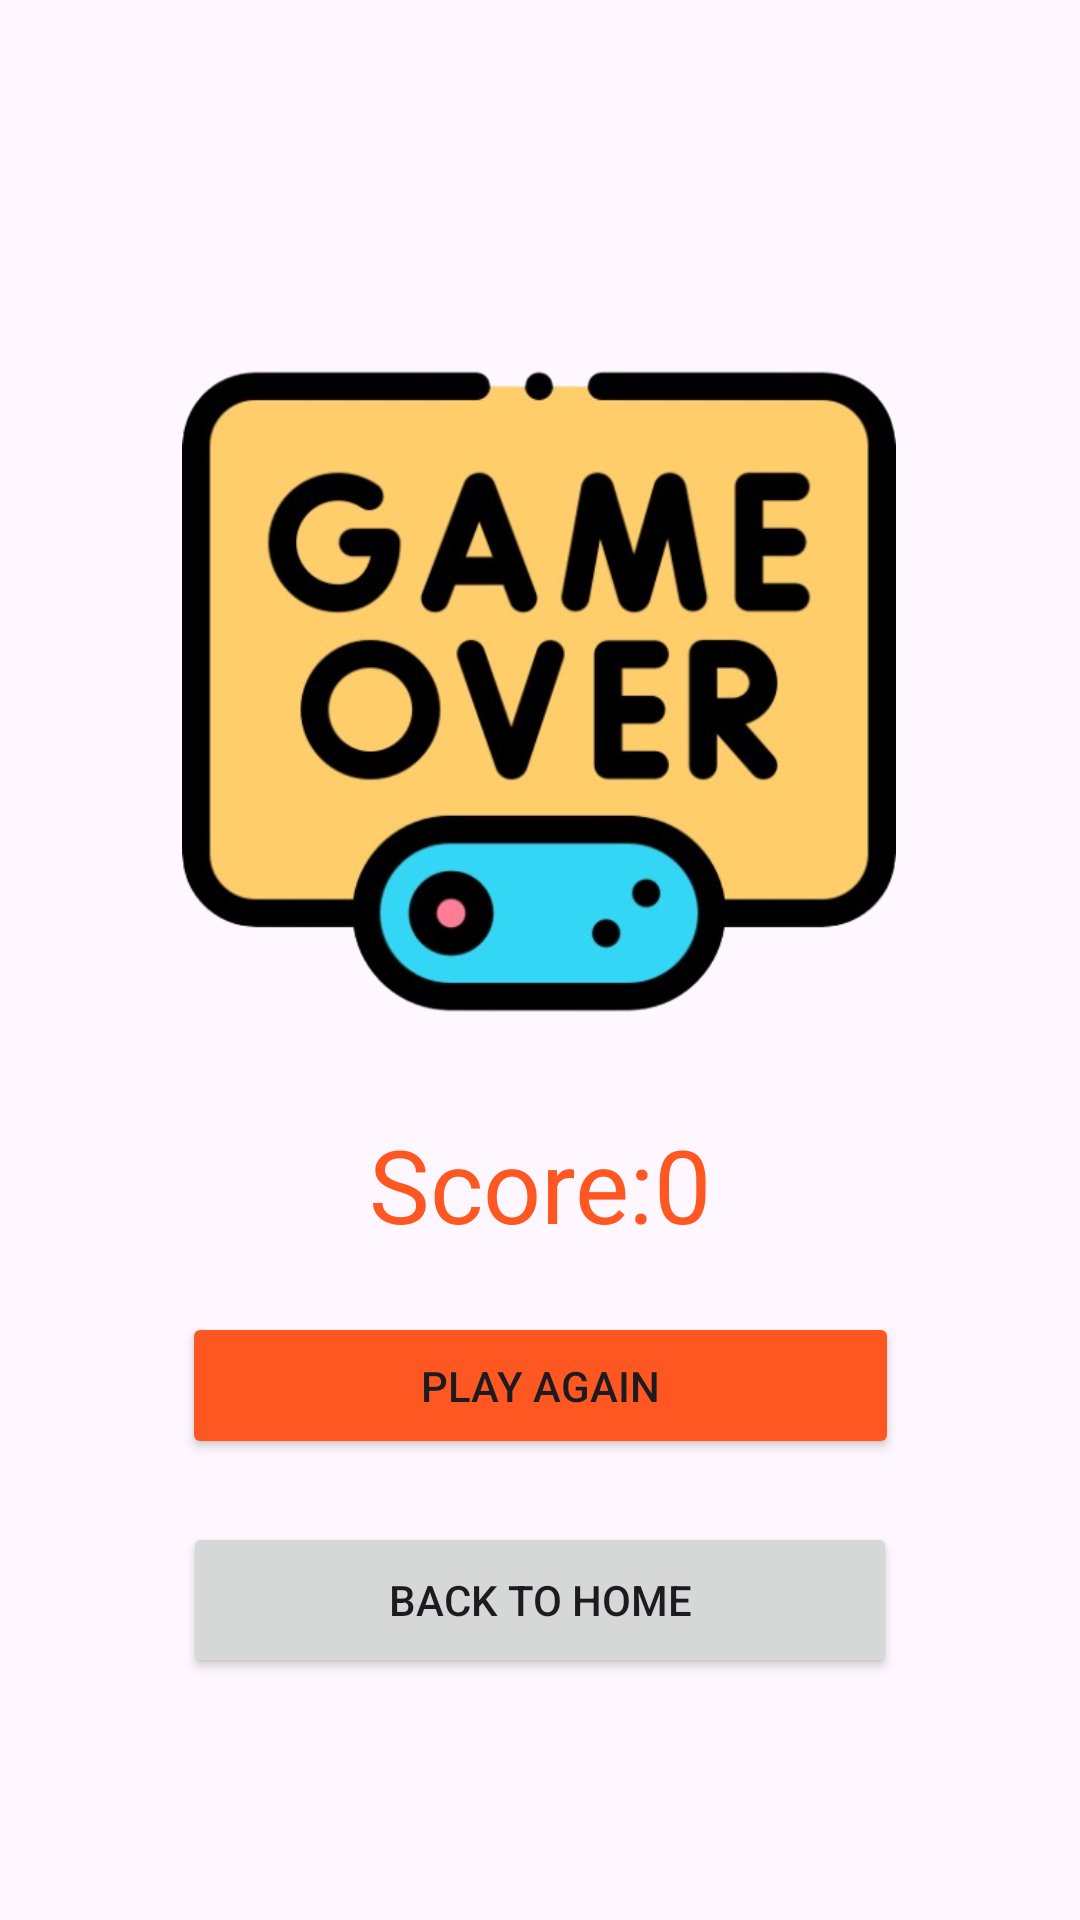

Here is an Android app screen rendered from its layout file. Give the layout XML and the strings, colors and styles it references.
<!-- AndroidManifest.xml: application theme Theme.DodgeRun -->
<!-- res/layout/activity_accident.xml -->
<?xml version="1.0" encoding="utf-8"?>
<androidx.constraintlayout.widget.ConstraintLayout xmlns:android="http://schemas.android.com/apk/res/android"
    xmlns:app="http://schemas.android.com/apk/res-auto"
    xmlns:tools="http://schemas.android.com/tools"
    android:id="@+id/main"
    android:layout_width="match_parent"
    android:layout_height="match_parent"
    android:background="@drawable/road"
    tools:context=".AccidentActivity" >

    <ImageView
        android:id="@+id/imageView2"
        android:layout_width="238dp"
        android:layout_height="253dp"
        android:layout_marginTop="104dp"
        app:layout_constraintEnd_toEndOf="parent"
        app:layout_constraintHorizontal_bias="0.496"
        app:layout_constraintStart_toStartOf="parent"
        app:layout_constraintTop_toTopOf="parent"
        app:srcCompat="@drawable/gameover_tran" />

    <Button
        android:id="@+id/btnPlayAgain"
        android:layout_width="239dp"
        android:layout_height="49dp"
        android:layout_marginTop="20dp"
        android:backgroundTint="@color/high_score"
        android:text="Play Again"
        app:layout_constraintEnd_toEndOf="parent"
        app:layout_constraintStart_toStartOf="parent"
        app:layout_constraintTop_toBottomOf="@+id/tvScore" />

    <Button
        android:id="@+id/btnBackToHome"
        android:layout_width="238dp"
        android:layout_height="52dp"
        android:layout_marginTop="21dp"
        android:text="Back To Home"
        app:layout_constraintEnd_toEndOf="parent"
        app:layout_constraintStart_toStartOf="parent"
        app:layout_constraintTop_toBottomOf="@+id/btnPlayAgain" />

    <TextView
        android:id="@+id/tvScore"
        android:layout_width="wrap_content"
        android:layout_height="wrap_content"
        android:layout_marginTop="15dp"
        android:text="Score:0"
        android:textColor="@color/high_score"
        android:textSize="34sp"
        app:layout_constraintEnd_toEndOf="parent"
        app:layout_constraintStart_toStartOf="parent"
        app:layout_constraintTop_toBottomOf="@+id/imageView2" />
</androidx.constraintlayout.widget.ConstraintLayout>
<!-- resources referenced by this layout -->
<resources>
  <color name="high_score">#FF5722</color>
  <!-- drawable gameover_tran: png bitmap (drawable, 194787 bytes) -->
  <style name="Theme.DodgeRun" parent="Base.Theme.DodgeRun" />
  <style name="Base.Theme.DodgeRun" parent="Theme.Material3.DayNight.NoActionBar">
          
          
      </style>
</resources>
